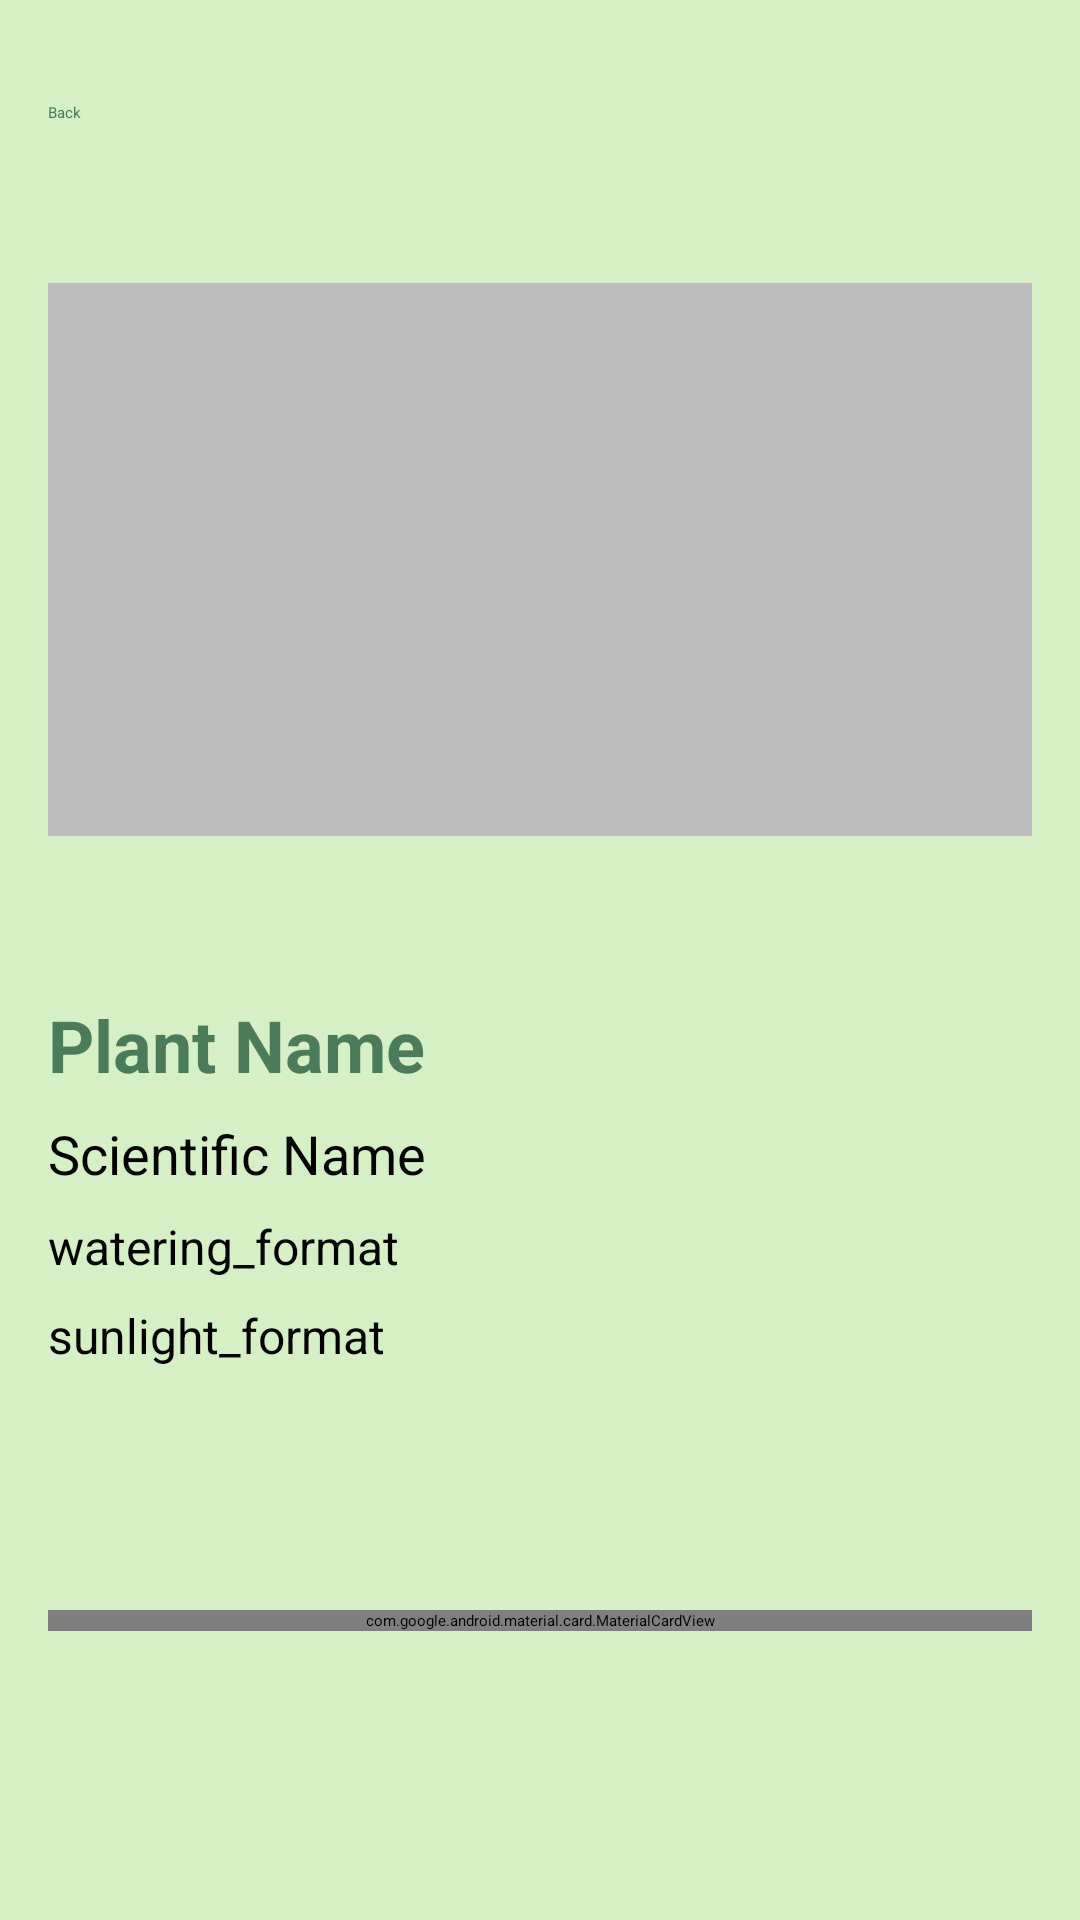

Reconstruct the res/layout file that produces this screen, plus the resources it refers to.
<!-- AndroidManifest.xml: application theme Theme.PlantPal -->
<!-- res/layout/fragment_favorite_plant_detail.xml -->
<?xml version="1.0" encoding="utf-8"?>
<androidx.core.widget.NestedScrollView
    xmlns:android="http://schemas.android.com/apk/res/android"
    xmlns:app="http://schemas.android.com/apk/res-auto"
    xmlns:tools="http://schemas.android.com/tools"
    android:layout_width="match_parent"
    android:layout_height="match_parent"
    android:background="@color/backgroundLight"
    android:padding="16dp"
    android:fillViewport="true">

    <androidx.constraintlayout.widget.ConstraintLayout
        android:layout_width="match_parent"
        android:layout_height="wrap_content">

        <ProgressBar
            android:id="@+id/progressBar"
            android:layout_width="wrap_content"
            android:layout_height="wrap_content"
            android:visibility="gone"
            app:layout_constraintTop_toBottomOf="@id/ivPlantImage"
            app:layout_constraintStart_toStartOf="parent"
            app:layout_constraintEnd_toEndOf="parent" />

        <Button
            android:id="@+id/btnBack"
            android:layout_width="wrap_content"
            android:layout_height="wrap_content"
            android:text="@string/back"
            android:layout_marginTop="18dp"
            android:backgroundTint="@color/greenLight"
            android:textColor="@color/greenPrimary"
            app:layout_constraintTop_toTopOf="parent"
            app:layout_constraintStart_toStartOf="parent" />

        <androidx.constraintlayout.widget.Guideline
            android:id="@+id/imageLimitGuideline"
            android:layout_width="wrap_content"
            android:layout_height="wrap_content"
            android:orientation="horizontal"
            app:layout_constraintGuide_begin="300dp" />

        <ImageView
            android:id="@+id/ivPlantImage"
            android:layout_width="0dp"
            android:layout_height="0dp"
            android:layout_marginTop="16dp"
            android:scaleType="centerCrop"
            android:adjustViewBounds="true"
            android:background="#BDBDBD"
            android:contentDescription="@string/plant_image"
            app:layout_constraintTop_toBottomOf="@id/btnBack"
            app:layout_constraintBottom_toTopOf="@id/imageLimitGuideline"
            app:layout_constraintStart_toStartOf="parent"
            app:layout_constraintEnd_toEndOf="parent"
            app:layout_constraintDimensionRatio="16:9" />

        <TextView
            android:id="@+id/tvPlantName"
            android:layout_width="0dp"
            android:layout_height="wrap_content"
            android:text="@string/plant_name"
            android:textSize="24sp"
            android:textStyle="bold"
            android:textColor="@color/greenPrimary"
            android:layout_marginTop="16dp"
            app:layout_constraintTop_toBottomOf="@id/imageLimitGuideline"
            app:layout_constraintStart_toStartOf="parent"
            app:layout_constraintEnd_toEndOf="parent" />

        <TextView
            android:id="@+id/tvScientificName"
            android:layout_width="wrap_content"
            android:layout_height="wrap_content"
            android:text="Scientific Name"
            android:textColor="@color/black"
            android:textSize="18sp"
            android:layout_marginTop="8dp"
            app:layout_constraintTop_toBottomOf="@id/tvPlantName"
            app:layout_constraintStart_toStartOf="parent" />

        <TextView
            android:id="@+id/tvWateringInfo"
            android:layout_width="wrap_content"
            android:layout_height="wrap_content"
            android:text="watering_format"
            android:textColor="@color/black"
            android:textSize="16sp"
            android:layout_marginTop="8dp"
            app:layout_constraintTop_toBottomOf="@id/tvScientificName"
            app:layout_constraintStart_toStartOf="parent" />

        <TextView
            android:id="@+id/tvSunlightInfo"
            android:layout_width="0dp"
            android:layout_height="wrap_content"
            android:text="sunlight_format"
            android:textSize="16sp"
            android:textColor="@color/black"
            android:layout_marginTop="8dp"
            app:layout_constraintTop_toBottomOf="@id/tvWateringInfo"
            app:layout_constraintStart_toStartOf="parent"
            app:layout_constraintEnd_toEndOf="parent" />

        <com.google.android.material.card.MaterialCardView
            android:id="@+id/cardReminderOptions"
            android:layout_width="match_parent"
            android:layout_height="wrap_content"
            app:cardCornerRadius="8dp"
            app:cardElevation="4dp"
            app:layout_constraintBottom_toBottomOf="parent"
            app:layout_constraintTop_toBottomOf="@+id/tvSunlightInfo"
            tools:layout_editor_absoluteX="151dp">

            <LinearLayout
                android:layout_width="match_parent"
                android:layout_height="match_parent"
                android:orientation="vertical"
                android:padding="16dp">

                <TextView
                    android:layout_width="wrap_content"
                    android:layout_height="wrap_content"
                    android:text="Set Watering Reminder"
                    android:textColor="@color/greenPrimary"
                    android:textSize="18sp"
                    android:textStyle="bold" />

                <RadioGroup
                    android:id="@+id/rgWateringFrequency"
                    android:layout_width="match_parent"
                    android:layout_height="wrap_content"
                    android:layout_marginTop="8dp">

                    <RadioButton
                        android:id="@+id/rbFrequent"
                        android:layout_width="match_parent"
                        android:layout_height="wrap_content"
                        android:text="@string/frequency_frequent"
                        android:textColor="@color/black" />

                    <RadioButton
                        android:id="@+id/rbAverage"
                        android:layout_width="match_parent"
                        android:layout_height="wrap_content"
                        android:text="@string/frequency_average"
                        android:textColor="@color/black" />

                    <RadioButton
                        android:id="@+id/rbMinimum"
                        android:layout_width="match_parent"
                        android:layout_height="wrap_content"
                        android:text="@string/frequency_minimum"
                        android:textColor="@color/black" />
                </RadioGroup>

                <Button
                    android:id="@+id/btnAddReminder"
                    android:layout_width="match_parent"
                    android:layout_height="wrap_content"
                    android:layout_marginTop="16dp"
                    android:backgroundTint="@color/greenPrimary"
                    android:text="@string/set_water_reminder"
                    android:textColor="@android:color/white" />

                <Button
                    android:id="@+id/btnTestReminder"
                    android:layout_width="match_parent"
                    android:layout_height="wrap_content"
                    android:layout_marginTop="8dp"
                    android:backgroundTint="@color/greenLight"
                    android:text="Test Reminder (10s)"
                    android:textColor="@color/greenPrimary" />
            </LinearLayout>
        </com.google.android.material.card.MaterialCardView>

    </androidx.constraintlayout.widget.ConstraintLayout>
</androidx.core.widget.NestedScrollView>
<!-- resources referenced by this layout -->
<resources>
  <color name="backgroundLight">#D4F0C4</color>
  <color name="black">#FF000000</color>
  <color name="greenLight">#B4D8B4</color>
  <color name="greenPrimary">#4A7C59</color>
  <!-- drawable plantpal_icon_small: png bitmap (drawable, 11272 bytes) -->
  <string name="back">Back</string>
  <string name="frequency_average">Every 5 days</string>
  <string name="frequency_frequent">Every 2 days</string>
  <string name="frequency_minimum">Every 10 days</string>
  <string name="plant_image">Plant Image</string>
  <string name="plant_name">Plant Name</string>
  <string name="set_water_reminder">Set Watering Reminder</string>
</resources>
